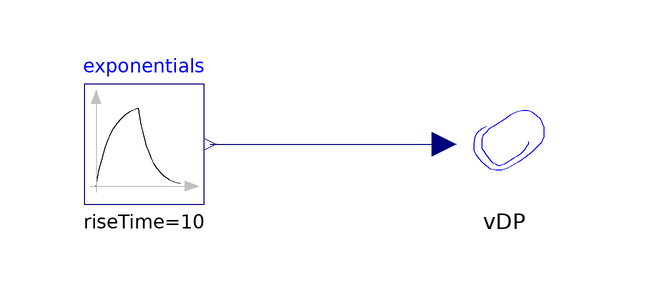

This picture is the connection diagram that the Modelica source below describes through its graphical annotations.

model VDPexp
      VDP vDP annotation (Placement(transformation(extent={{20,0},{40,20}})));
      Modelica.Blocks.Sources.Exponentials exponentials(riseTime=10)
        annotation (Placement(transformation(extent={{-40,0},{-20,20}})));
    equation
      connect(exponentials.y, vDP.u) annotation (Line(
          points={{-19,10},{20,10}},
          color={0,0,127},
          smooth=Smooth.None));
      annotation (Diagram(graphics),
        Documentation(info="<HTML>
<p>
input: exponential function
</p>
<p>
Simulation time: 10s
</p>


</HTML>"));
    end VDPexp;